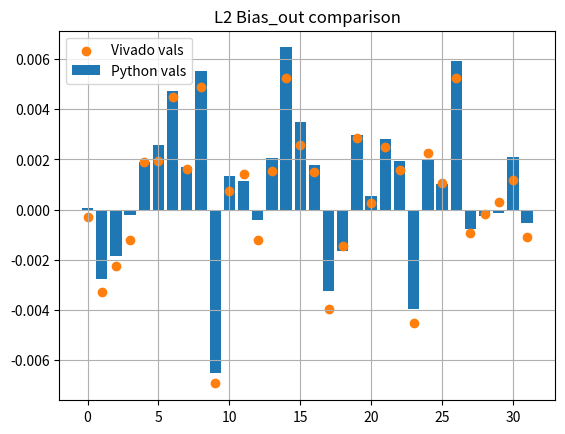
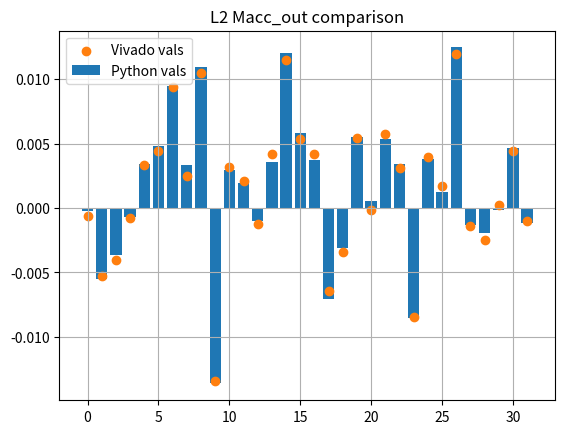

Reproduce these figures in Python, in order.
"""
For verifying the ouputs of the synthesised and implemented stochastic moudles in Vrilog
"""

import matplotlib.pyplot as plt
import numpy as np

def bipolar_to_prob(y):
    return (y+1)/2

def bipolar_to_prob_int(y):
    return int(bipolar_to_prob(y)*256)

def bipolar_to_prob_int16(y):
    return int(bipolar_to_prob(y)*65536)

def prob_to_bipolar(x):
    return (2*x)-1

def prob_int_to_bipolar(x):
    return prob_to_bipolar(x/256)

def prob_int16_to_bipolar(x):
    return prob_to_bipolar(x/65536)

def prob_int12_to_bipolar(x):
    return prob_to_bipolar(x/4096)

def prob_int16_to_unipolar(x):
    return x/65536



# Python output using scaled add, ReLU function
L2_bias_out_pyt_float = [4.947185516357422e-05, -0.0027446746826171875, -0.001840353012084961, -0.00021970272064208984, 0.0019184350967407227, 0.0025833845138549805, 0.004719853401184082, 0.0016952753067016602, 0.005514621734619141, -0.006518363952636719, 0.0013564825057983398, 0.0011587142944335938, -0.00042951107025146484, 0.0020524263381958008, 0.0064629316329956055, 0.0034962892532348633, 0.0017713308334350586, -0.00323486328125, -0.0016418695449829102, 0.002988457679748535, 0.0005317926406860352, 0.0028287172317504883, 0.0019246339797973633, -0.003946900367736816, 0.001986384391784668, 0.0010368824005126953, 0.0059413909912109375, -0.0007575750350952148, -0.00026798248291015625, -0.0001327991485595703, 0.002078413963317871, -0.0005162954330444336]
L2_macc_out_pyt_float = [-0.00023674964904785156, -0.005519866943359375, -0.003680706024169922, -0.0007140636444091797, 0.0034401416778564453, 0.004800558090209961, 0.009500741958618164, 0.0033600330352783203, 0.010937690734863281, -0.013616561889648438, 0.0029265880584716797, 0.0019512176513671875, -0.0009810924530029297, 0.0035860538482666016, 0.012040853500366211, 0.0058634281158447266, 0.003695249557495117, -0.007080078125, -0.0031311511993408203, 0.00551915168762207, 0.0005753040313720703, 0.0053217411041259766, 0.0034525394439697266, -0.008504152297973633, 0.003789663314819336, 0.0012803077697753906, 0.012462615966796875, -0.0013015270233154297, -0.0019092559814453125, -0.00014352798461914062, 0.004645109176635742, -0.0011851787567138672]

# Vivado chipscope macc outputs, scaled by 256
L2_N0_macc_out_int16 = 32978
L2_N0_bias_out_int16 = 16481

# Vivado simulation with bitstr_len = 65536
L2_relu_out_viv_int16 = [    0,     0,     0,     0, 32830, 32832, 32915, 32821, 32928,     0, 32793, 32814,     0, 32819, 32940, 32852, 32817,     0,     0, 32862, 32777, 32850, 32820,     0, 32842, 32803, 32940,     0,     0, 32778, 32807,     0]
L2_bias_out_viv_int16 = [32758, 32661, 32695, 32729, 32830, 32832, 32915, 32821, 32928, 32541, 32793, 32814, 32728, 32819, 32940, 32852, 32817, 32638, 32721, 32862, 32777, 32850, 32820, 32620, 32842, 32803, 32940, 32737, 32762, 32778, 32807, 32732]
L2_macc_out_viv_int16 = [32749, 32595, 32637, 32743, 32877, 32913, 33075, 32849, 33111, 32329, 32873, 32837, 32727, 32905, 33145, 32943, 32905, 32557, 32657, 32947, 32763, 32957, 32871, 32491, 32897, 32825, 33159, 32723, 32687, 32777, 32913, 32735]

# Compare
print( prob_int16_to_bipolar(L2_N0_macc_out_int16) )
print( prob_int16_to_bipolar(L2_N0_bias_out_int16) )

# Compare simulation vals vs python
L2_relu_out_viv_float = [prob_int16_to_bipolar(x) for x in L2_relu_out_viv_int16]
L2_bias_out_viv_float = [prob_int16_to_bipolar(x) for x in L2_bias_out_viv_int16]
L2_macc_out_viv_float = [prob_int16_to_bipolar(x) for x in L2_macc_out_viv_int16]

plt.figure(1)
plt.title("L2 Bias_out comparison")
x_vals = [i for i in range(32)]
plt.bar(x_vals, L2_bias_out_pyt_float, label="Python vals"),
plt.scatter(x_vals, L2_bias_out_viv_float, label="Vivado vals")
plt.grid()
plt.legend()

plt.figure(2)
plt.title("L2 Macc_out comparison")
x_vals = [i for i in range(32)]
plt.bar(x_vals, L2_macc_out_pyt_float, label="Python vals"),
plt.scatter(x_vals, L2_macc_out_viv_float, label="Vivado vals")
plt.grid()
plt.legend()

plt.show()

## Testing new values
L2_relu_out_viv_int16_fixed = [32768, 32768, 32768, 32768, 32830, 32832, 32915, 32821, 32928, 32768, 32793, 32814, 32768, 32819, 32940, 32852, 32817, 32768, 32768, 32862, 32777, 32850, 32820, 32768, 32842, 32803, 32940, 32768, 32768, 32778, 32807, 32768]